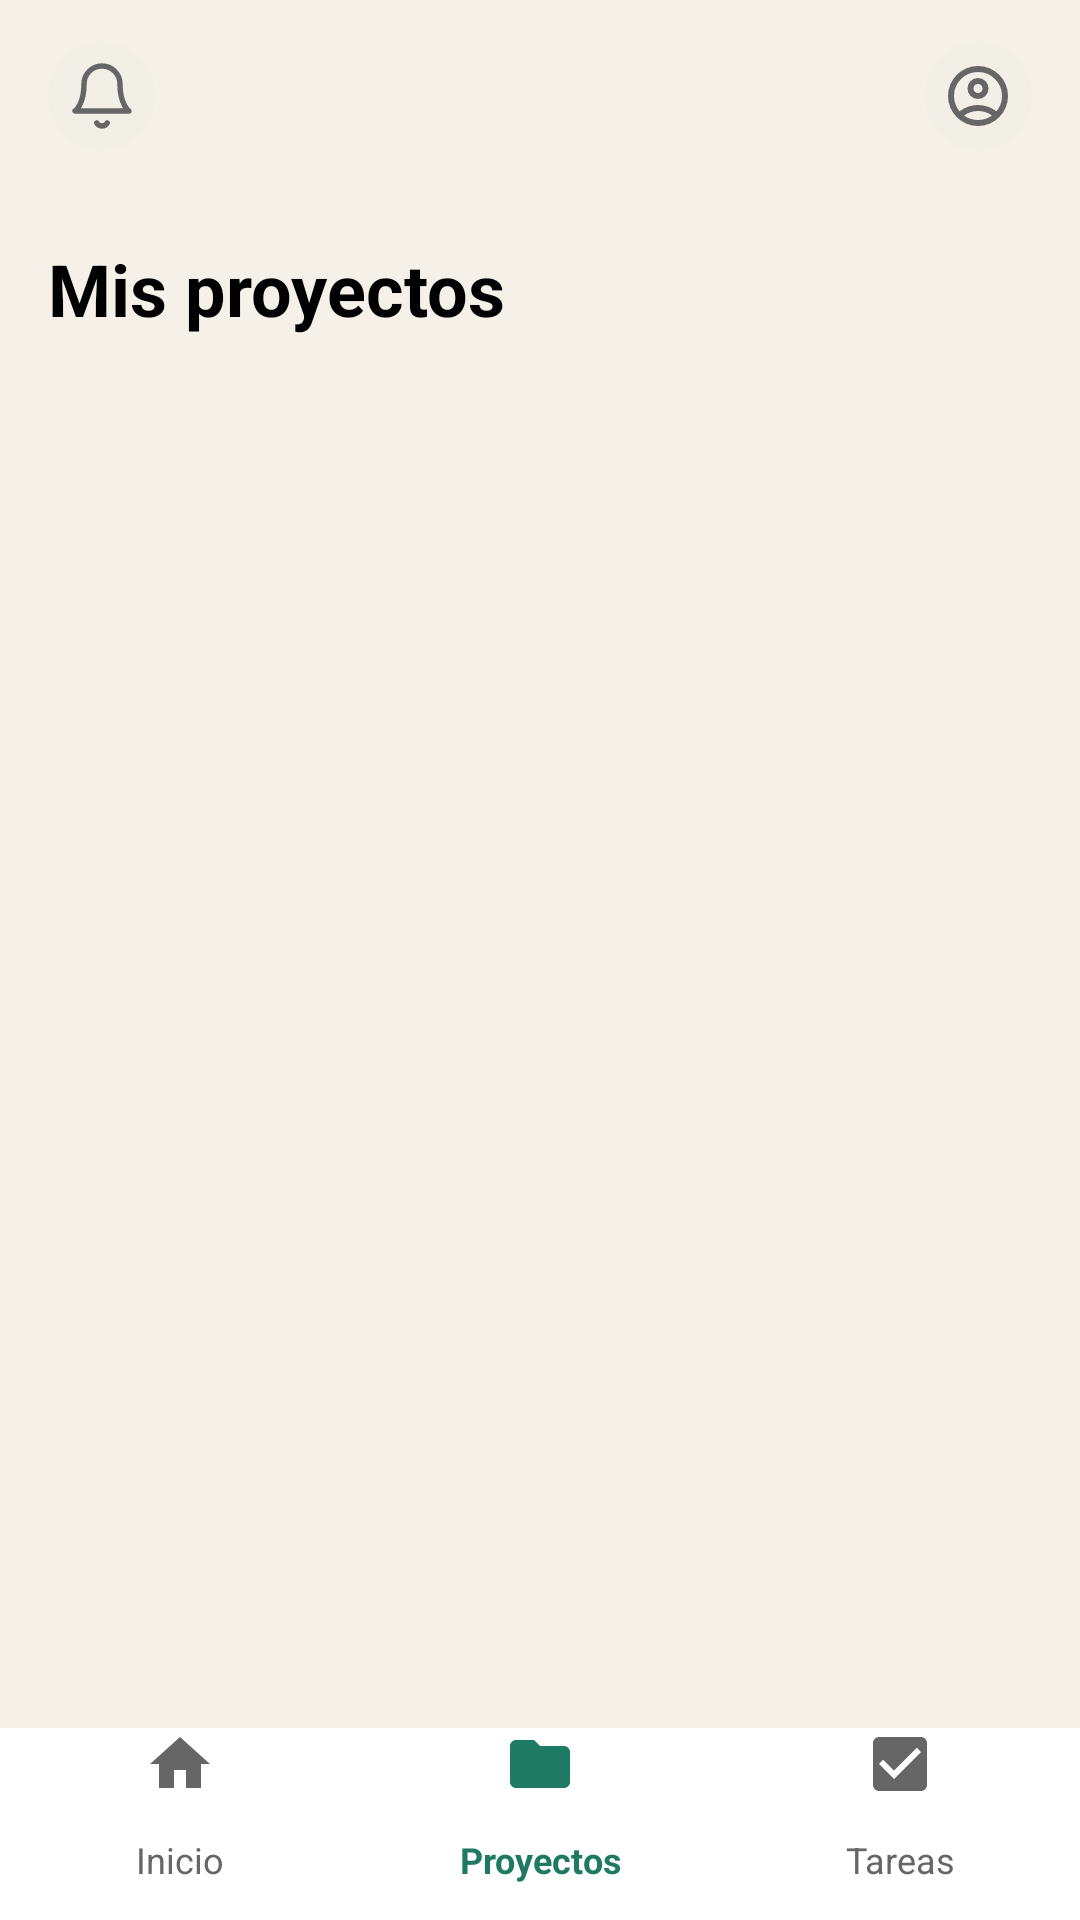

This screen was rendered from an Android layout file. Write that file and the resources it references.
<!-- AndroidManifest.xml: application theme Theme.Sapiens -->
<!-- res/layout/activity_proyectos_alumno.xml -->
<?xml version="1.0" encoding="utf-8"?>
<LinearLayout xmlns:android="http://schemas.android.com/apk/res/android"
    xmlns:tools="http://schemas.android.com/tools"
    xmlns:app="http://schemas.android.com/apk/res-auto"
    android:id="@+id/main"
    android:layout_width="match_parent"
    android:layout_height="match_parent"
    android:orientation="vertical"
    android:background="@color/fondo"
    tools:context=".Vista.alumno.proyectosAlumno">

    <androidx.constraintlayout.widget.ConstraintLayout
        android:id="@+id/barraSuperior"
        android:layout_width="match_parent"
        android:layout_height="64dp"
        android:background="@color/fondo"
        android:paddingHorizontal="16dp">

        <ImageView
            android:id="@+id/btnNotificaciones"
            android:layout_width="36dp"
            android:layout_height="36dp"
            android:background="@drawable/sombra_ic_sup"
            android:contentDescription="Notificaciones"
            android:padding="6dp"
            android:src="@drawable/ic_notificacion"
            app:layout_constraintBottom_toBottomOf="parent"
            app:layout_constraintStart_toStartOf="parent"
            app:layout_constraintTop_toTopOf="parent"
            app:tint="@color/gris" />

        <ImageView
            android:id="@+id/ivLogoSapiens"
            android:layout_width="135dp"
            android:layout_height="38dp"
            android:adjustViewBounds="true"
            android:contentDescription="Logo Sapiens"
            android:scaleType="fitCenter"
            app:layout_constraintBottom_toBottomOf="parent"
            app:layout_constraintEnd_toEndOf="parent"
            app:layout_constraintStart_toStartOf="parent"
            app:layout_constraintTop_toTopOf="parent" />

        <ImageView
            android:id="@+id/btnPerfil"
            android:layout_width="36dp"
            android:layout_height="36dp"
            android:background="@drawable/sombra_ic_sup"
            android:contentDescription="Perfil"
            android:padding="6dp"
            android:src="@drawable/ic_perfil"
            app:layout_constraintBottom_toBottomOf="parent"
            app:layout_constraintEnd_toEndOf="parent"
            app:layout_constraintTop_toTopOf="parent"
            app:tint="@color/gris" />

    </androidx.constraintlayout.widget.ConstraintLayout>

    <LinearLayout
        android:layout_width="match_parent"
        android:layout_height="0dp"
        android:layout_weight="1"
        android:orientation="vertical"
        android:padding="16dp">

        <TextView
            android:layout_width="wrap_content"
            android:layout_height="wrap_content"
            android:text="Mis proyectos"
            android:textSize="24sp"
            android:textStyle="bold"
            android:textColor="@color/black" />

        <androidx.recyclerview.widget.RecyclerView
            android:id="@+id/rvProyectos"
            android:layout_width="match_parent"
            android:layout_height="wrap_content"
            android:layout_marginTop="12dp"
            android:paddingStart="14dp"
            android:paddingEnd="14dp"
            android:background="@drawable/fondo_tarjeta" />
    </LinearLayout>

    <LinearLayout
        android:layout_width="match_parent"
        android:layout_height="64dp"
        android:orientation="horizontal"
        android:background="@color/white">

        <TextView
            android:id="@+id/navInicio"
            android:layout_width="0dp"
            android:layout_height="match_parent"
            android:layout_weight="1"
            android:gravity="center"
            android:drawableTop="@drawable/ic_inicio_footer"
            android:text="Inicio"
            android:textSize="12sp"
            android:textColor="@color/gris" />

        <TextView
            android:id="@+id/navProyectos"
            android:layout_width="0dp"
            android:layout_height="match_parent"
            android:layout_weight="1"
            android:gravity="center"
            android:drawableTop="@drawable/ic_proyectos"
            android:drawableTint="@color/verde"
            android:text="Proyectos"
            android:textSize="12sp"
            android:textStyle="bold"
            android:textColor="@color/verde" />

        <TextView
            android:id="@+id/navTareas"
            android:layout_width="0dp"
            android:layout_height="match_parent"
            android:layout_weight="1"
            android:gravity="center"
            android:drawableTop="@drawable/ic_tareas_footer"
            android:text="Tareas"
            android:textSize="12sp"
            android:textColor="@color/gris" />
    </LinearLayout>
</LinearLayout>
<!-- resources referenced by this layout -->
<resources>
  <color name="black">#000000</color>
  <color name="fondo">#F5F1E8</color>
  <color name="gris">#666666</color>
  <color name="verde">#1F7A63</color>
  <color name="white">#FFFFFF</color>
  <!-- drawable ic_inicio_footer (drawable) -->
  <vector xmlns:android="http://schemas.android.com/apk/res/android" android:height="24dp" android:tint="@color/gris" android:viewportHeight="24" android:viewportWidth="24" android:width="24dp">
        
      <path android:fillColor="@android:color/white" android:pathData="M10,20v-6h4v6h5v-8h3L12,3 2,12h3v8z"/>
      
  </vector>
  <!-- drawable ic_notificacion (drawable) -->
  <vector xmlns:android="http://schemas.android.com/apk/res/android"
      android:width="24dp"
      android:height="24dp"
      android:viewportWidth="24"
      android:viewportHeight="24">
  
      <path
          android:pathData="M18,8A6,6 0 0,0 6,8c0,7 -3,9 -3,9h18s-3,-2 -3,-9"
          android:fillColor="#00000000"
          android:strokeColor="@color/black"
          android:strokeWidth="1.8"
          android:strokeLineCap="round"
          android:strokeLineJoin="round" />
  
      <path
          android:pathData="M13.73,21a2,2 0 0,1 -3.46,0"
          android:fillColor="#00000000"
          android:strokeColor="@color/black"
          android:strokeWidth="1.8"
          android:strokeLineCap="round"
          android:strokeLineJoin="round" />
  </vector>
  <!-- drawable ic_proyectos (drawable) -->
  <vector xmlns:android="http://schemas.android.com/apk/res/android" android:height="24dp" android:tint="@color/blanco" android:viewportHeight="24" android:viewportWidth="24" android:width="24dp">
        
      <path android:fillColor="@android:color/white" android:pathData="M10,4H4c-1.1,0 -1.99,0.9 -1.99,2L2,18c0,1.1 0.9,2 2,2h16c1.1,0 2,-0.9 2,-2V8c0,-1.1 -0.9,-2 -2,-2h-8l-2,-2z"/>
      
  </vector>
  <!-- drawable ic_tareas_footer (drawable) -->
  <vector xmlns:android="http://schemas.android.com/apk/res/android" android:height="24dp" android:tint="@color/gris" android:viewportHeight="24" android:viewportWidth="24" android:width="24dp">
        
      <path android:fillColor="@android:color/white" android:pathData="M19,3L5,3c-1.11,0 -2,0.9 -2,2v14c0,1.1 0.89,2 2,2h14c1.11,0 2,-0.9 2,-2L21,5c0,-1.1 -0.89,-2 -2,-2zM10,17l-5,-5 1.41,-1.41L10,14.17l7.59,-7.59L19,8l-9,9z"/>
      
  </vector>
  <!-- drawable sombra_ic_sup (drawable) -->
  <?xml version="1.0" encoding="utf-8"?>
  <shape xmlns:android="http://schemas.android.com/apk/res/android">
      <solid android:color="@color/grisMasClarito"/>
      <corners android:radius="50dp" />
  </shape>
  <style name="Theme.Sapiens" parent="Base.Theme.Sapiens" />
  <color name="blanco">#FFFFFF</color>
  <color name="grisMasClarito">#F2EFE7</color>
  <style name="Base.Theme.Sapiens" parent="Theme.Material3.DayNight.NoActionBar">
          
          
      </style>
</resources>
